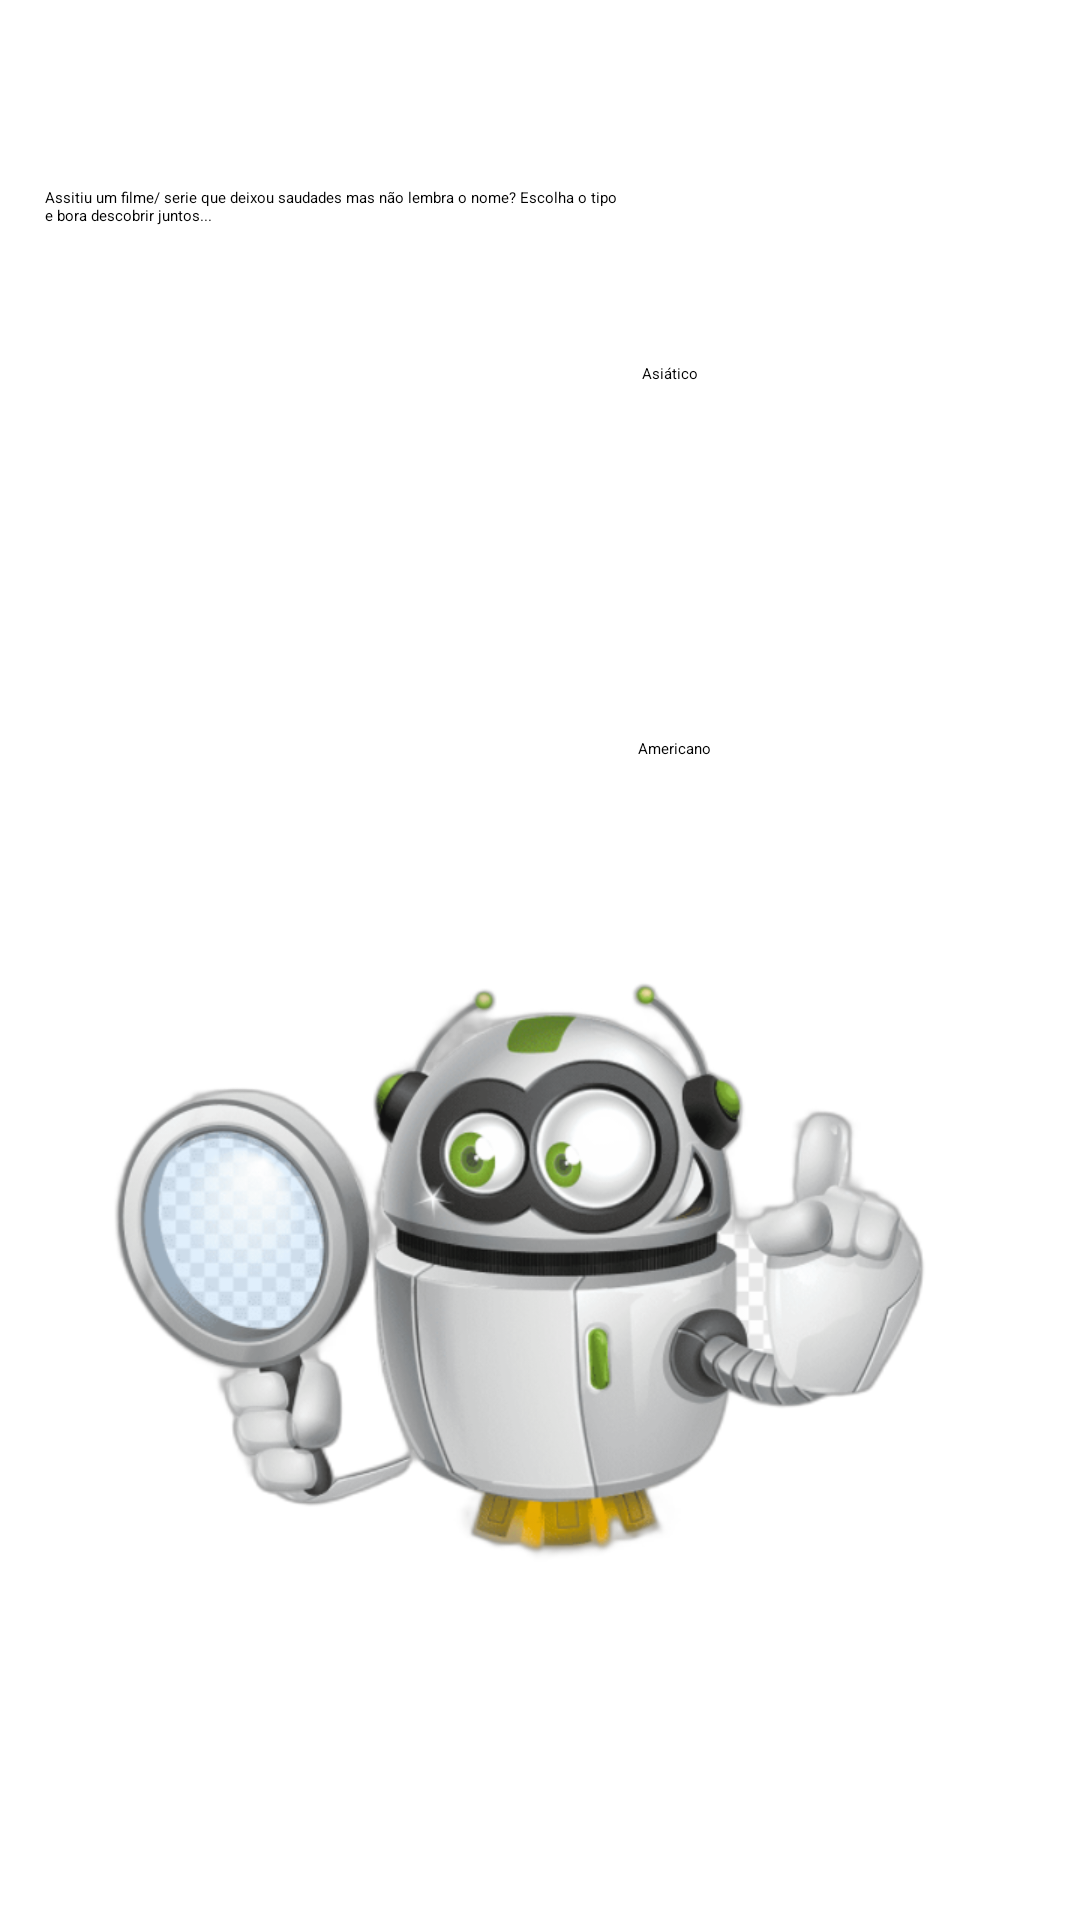

Here is an Android app screen rendered from its layout file. Give the layout XML and the strings, colors and styles it references.
<!-- AndroidManifest.xml: application theme Theme.Hyacinthus -->
<!-- res/layout/activity_main.xml -->
<?xml version="1.0" encoding="utf-8"?>
<androidx.constraintlayout.widget.ConstraintLayout xmlns:android="http://schemas.android.com/apk/res/android"
    xmlns:app="http://schemas.android.com/apk/res-auto"
    xmlns:tools="http://schemas.android.com/tools"
    android:layout_width="match_parent"
    android:layout_height="match_parent"
    android:isScrollContainer="true"
    tools:context=".MainActivity">

    <Button
        android:id="@+id/button2"
        android:layout_width="136dp"
        android:layout_height="85dp"
        android:layout_marginStart="4dp"
        android:layout_marginTop="121dp"
        android:layout_marginEnd="11dp"
        android:layout_marginBottom="40dp"
        android:text="@string/botaoASI"
        android:onClick="cliqueAsi"
        app:iconTint="@color/titulo"
        app:layout_constraintBottom_toTopOf="@+id/button"
        app:layout_constraintEnd_toEndOf="parent"
        app:layout_constraintStart_toEndOf="@+id/textView"
        app:layout_constraintTop_toTopOf="parent"
        tools:visibility="visible" />

    <Button
        android:id="@+id/button"
        android:layout_width="136dp"
        android:layout_height="85dp"
        android:layout_marginStart="6dp"
        android:layout_marginTop="40dp"
        android:layout_marginEnd="11dp"
        android:text="@string/botaoAME"
        android:onClick="cliqueAme"
        app:iconTint="@color/titulo"
        app:layout_constraintEnd_toEndOf="parent"
        app:layout_constraintStart_toEndOf="@+id/textView"
        app:layout_constraintTop_toBottomOf="@+id/button2" />

    <TextView
        android:id="@+id/textView"
        android:layout_width="191dp"
        android:layout_height="222dp"
        android:layout_marginStart="16dp"
        android:layout_marginTop="51dp"
        android:layout_marginEnd="4dp"
        android:layout_marginBottom="20dp"
        android:text="@string/texto_INFO"
        android:textAppearance="@style/TextAppearance.AppCompat.Large"
        android:visibility="visible"
        app:layout_constraintBottom_toTopOf="@+id/imageView"
        app:layout_constraintEnd_toStartOf="@+id/button2"
        app:layout_constraintStart_toStartOf="parent"
        app:layout_constraintTop_toTopOf="parent"
        tools:visibility="visible" />

    <ImageView
        android:id="@+id/imageView"
        android:layout_width="wrap_content"
        android:layout_height="wrap_content"
        android:layout_marginStart="36dp"
        android:layout_marginBottom="65dp"
        app:layout_constraintBottom_toBottomOf="parent"
        app:layout_constraintStart_toStartOf="parent"
        app:layout_constraintTop_toBottomOf="@+id/textView"
        app:srcCompat="@mipmap/robozinho" />

</androidx.constraintlayout.widget.ConstraintLayout>
<!-- resources referenced by this layout -->
<resources>
  <color name="titulo">#FCC619</color>
  <!-- mipmap robozinho: png bitmap (mipmap-xhdpi, 214554 bytes) -->
  <string name="botaoAME">Americano</string>
  <string name="botaoASI">Asiático</string>
  <string name="texto_INFO">Assitiu um filme/ serie que deixou saudades mas não lembra o nome? Escolha o tipo e bora descobrir juntos...</string>
  <style name="Theme.Hyacinthus" parent="Theme.MaterialComponents.DayNight.DarkActionBar">
          
          <item name="colorPrimary">@color/cabecalho</item>
          <item name="colorPrimaryVariant">@color/linha</item>
          <item name="colorOnPrimary">@color/white</item>
          
          <item name="colorSecondary">@color/titulo</item>
          <item name="colorSecondaryVariant">@color/linha</item>
          <item name="colorOnSecondary">@color/black</item>
          
          <item name="android:statusBarColor" tools:targetApi="l">?attr/colorPrimaryVariant</item>
          
      </style>
  <color name="cabecalho">#FC5419</color>
  <color name="linha">#E06816</color>
  <color name="white">#FFFFFFFF</color>
  <color name="black">#FF000000</color>
</resources>
